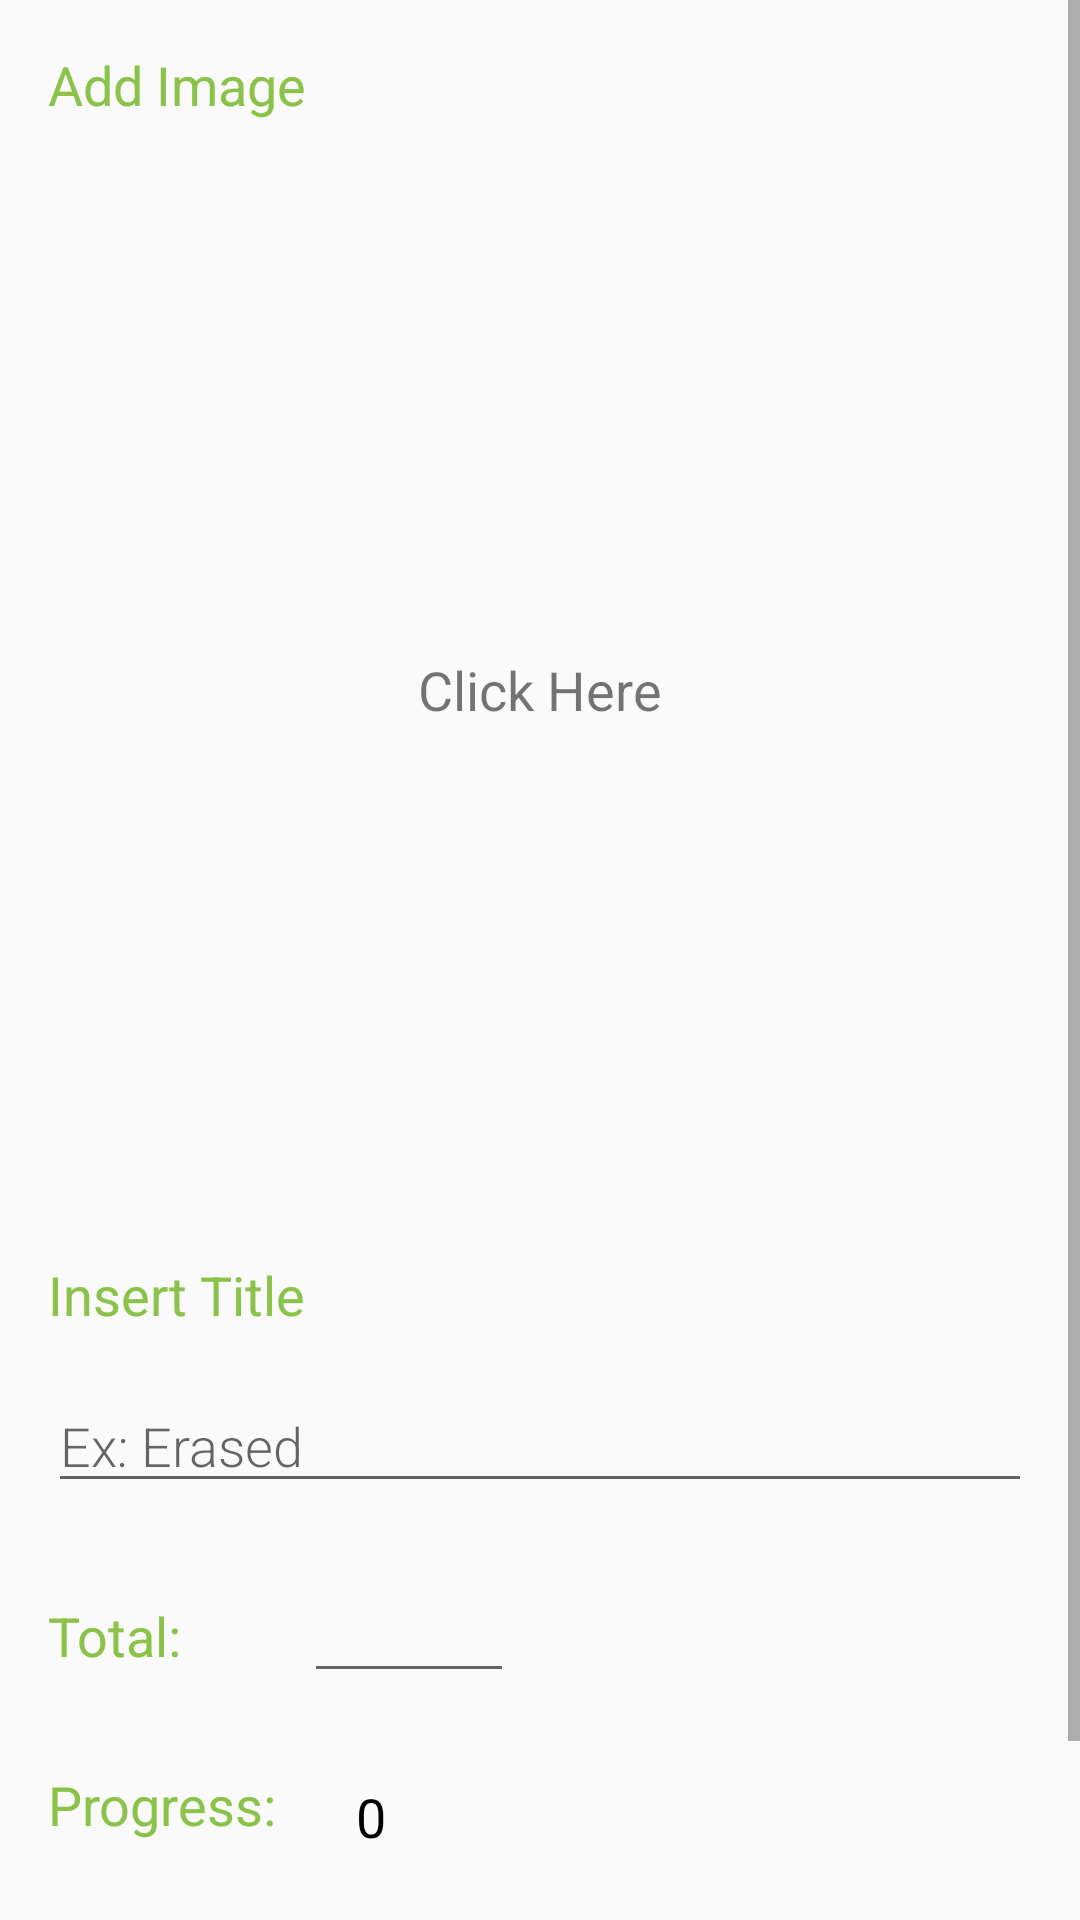

Produce the Android XML layout that renders to this screen, including the resource entries it uses.
<!-- AndroidManifest.xml: activity theme EditorTheme -->
<!-- res/layout/activity_editor.xml -->
<?xml version="1.0" encoding="utf-8"?>
<ScrollView
    xmlns:android="http://schemas.android.com/apk/res/android"
    xmlns:app="http://schemas.android.com/apk/res-auto"
    xmlns:tools="http://schemas.android.com/tools"
    android:layout_width="match_parent"
    android:layout_height="match_parent"
    android:orientation="vertical"
    tools:context="com.example.android.myanime.EditorActivity">

    <LinearLayout
        android:layout_width="match_parent"
        android:layout_height="wrap_content"
        android:orientation="vertical"
       >

        <TextView
            android:layout_width="wrap_content"
            android:layout_height="wrap_content"
            android:layout_margin="16dp"
            android:text="@string/editor_add_image"
            android:textAppearance="@style/EditorTextStyle" />

        
        <RelativeLayout
            android:layout_width="match_parent"
            android:layout_height="wrap_content">
            <TextView
                android:layout_width="wrap_content"
                android:layout_height="wrap_content"
                android:layout_centerInParent="true"
                android:textSize="18sp"
                android:text="@string/click_here"/>

            <ImageView
                android:id="@+id/add_image_view"
                android:layout_width="210dp"
                android:layout_height="315dp"
                android:layout_centerHorizontal="true"
                android:layout_margin="16dp"
               />

        </RelativeLayout>

        
        <TextView
            android:layout_width="wrap_content"
            android:layout_height="wrap_content"
            android:text="@string/insert_title"
            android:paddingStart="16dp"
            android:paddingTop="16dp"
            android:textAppearance="@style/EditorTextStyle"/>

        <EditText
            android:id="@+id/edit_title_name"
            android:hint="@string/hint_title_example"
            android:inputType="textCapWords"
            android:layout_margin="16dp"
            style="@style/EditorFieldStyle" />

        <RelativeLayout
            android:id="@+id/total_button"
            android:layout_width="match_parent"
            android:layout_height="wrap_content"
            android:orientation="horizontal">

            <TextView
                android:id="@+id/total_heading_text"
                android:layout_width="wrap_content"
                android:layout_height="wrap_content"
                android:padding="16dp"
                android:labelFor="@+id/total_editor_view"
                android:text="@string/total_text"
                android:textAppearance="@style/EditorTextStyle"/>

            <EditText
                android:id="@+id/total_editor_view"
                android:layout_width="70dp"
                android:layout_height="wrap_content"
                android:textSize="18sp"
                android:textAlignment="center"
                android:layout_toEndOf="@id/total_heading_text"
                android:paddingTop="16dp"
                android:layout_marginStart="16dp"
                android:inputType="number"
                tools:text="19"/>

        </RelativeLayout>


        <RelativeLayout
            android:id="@+id/progress_button"
            android:layout_width="match_parent"
            android:layout_height="wrap_content"
            android:orientation="horizontal">

            <TextView
                android:id="@+id/progress_heading_text"
                android:layout_width="wrap_content"
                android:layout_height="wrap_content"
                android:layout_margin="16dp"
                android:text="@string/progress_text"
                android:textAppearance="@style/EditorTextStyle"/>

            <TextView
                android:id="@+id/progress_editor_view"
                android:layout_width="wrap_content"
                android:layout_height="wrap_content"
                android:layout_toEndOf="@+id/progress_heading_text"
                android:textSize="18sp"
                android:layout_marginTop="20dp"
                android:textColor="@color/black"
                android:text="@string/number_zero"/>

        </RelativeLayout>

        <LinearLayout
            android:layout_width="wrap_content"
            android:layout_height="wrap_content"
            android:layout_marginBottom="20dp">

            <TextView
                android:layout_width="wrap_content"
                android:layout_height="wrap_content"
                android:padding="16dp"
                android:labelFor="@id/spinner_status"
                android:text="@string/status_text"
                android:textAppearance="@style/EditorTextStyle"
                />

            
            <LinearLayout
                android:layout_height="wrap_content"
                android:layout_width="0dp"
                android:layout_weight="2"
                android:orientation="vertical"
                android:paddingTop="6dp">

                
                <Spinner
                    android:id="@+id/spinner_status"
                    android:layout_height="48dp"
                    android:layout_width="wrap_content"
                    android:spinnerMode="dropdown"/>
            </LinearLayout>
        </LinearLayout>


    </LinearLayout>

</ScrollView>
<!-- resources referenced by this layout -->
<resources>
  <color name="black">#000000</color>
  <string name="click_here">Click Here</string>
  <string name="editor_add_image">Add Image</string>
  <string name="hint_title_example">Ex: Erased</string>
  <string name="insert_title">Insert Title</string>
  <string name="number_zero">0</string>
  <string name="progress_text">Progress: \t</string>
  <string name="status_text">Status:\t</string>
  <string name="total_text">Total: \t</string>
  <style name="EditorFieldStyle">
          <item name="android:layout_height">wrap_content</item>
          <item name="android:layout_width">match_parent</item>
          <item name="android:fontFamily">sans-serif-light</item>
          <item name="android:textAppearance">?android:textAppearanceMedium</item>
      </style>
  <style name="EditorTextStyle">
          <item name="android:textSize">18sp</item>
          <item name="android:textColor">@color/editorColorAccent</item>
      </style>
  <style name="EditorTheme" parent="Base.Theme.AppCompat.Light.DarkActionBar">
          <item name="colorPrimary">@color/editorColorPrimary</item>
          <item name="colorPrimaryDark">@color/editorColorPrimaryDark</item>
          <item name="colorAccent">@color/editorColorAccent</item>
      </style>
  <color name="editorColorAccent">#8BC34A</color>
  <color name="editorColorPrimary">#607D8B</color>
  <color name="editorColorPrimaryDark">#455A64</color>
</resources>
